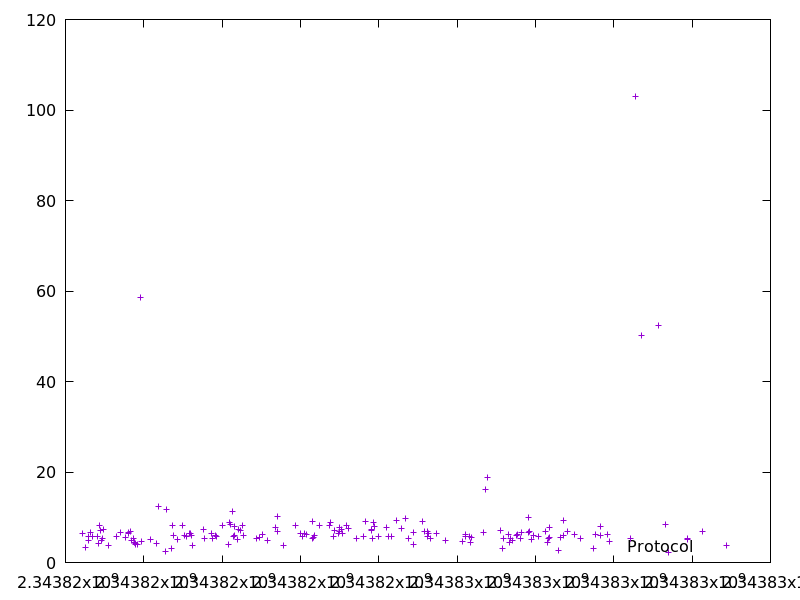

Source data for this figure (header and first rows):
2343816447.1768928, 6.373066000000001
2343816513, 3.266
2343816583, 5.794
2343816588, 4.86
2343816633, 6.66
2343816701, 5.849
2343816821, 5.764
2343816844, 4.248
2343816871, 8.264
2343816900, 7.073
2343816912, 4.931
2343816951, 5.34
2343816959, 7.289
2343817098, 3.678
2343817310, 5.835
2343817400, 6.69
2343817530, 5.601
2343817597, 6.397
2343817619, 6.606
2343817651, 6.783
2343817685, 4.906
2343817740, 5.222
2343817755, 4.395
2343817769, 4.378
2343817791, 4.008
2343817795, 4.182
2343817846, 3.991
2343817928, 58.64
2343817948, 4.632
2343818177, 5.012
2343818325, 4.119
2343818387, 12.5
2343818556, 2.482
2343818588, 11.83
2343818706, 3.016
2343818728, 8.111
2343818758, 5.896
2343818869, 5.013
2343818979, 8.134
2343819046, 5.998
2343819101, 5.717
2343819168, 6.515
2343819192, 6.46
2343819216, 5.972
2343819236, 3.716
2343819516, 7.385
2343819560, 5.396
2343819728, 6.395
2343819753, 5.343
2343819841, 5.978
2343819863, 5.748
2343820012, 8.278
2343820159, 3.886
2343820199, 8.873
2343820207, 8.358
2343820263, 11.39
2343820283, 5.69
2343820304, 6.02
2343820320, 7.863
2343820383, 5.124
2343820411, 7.255
... 111 more rows
